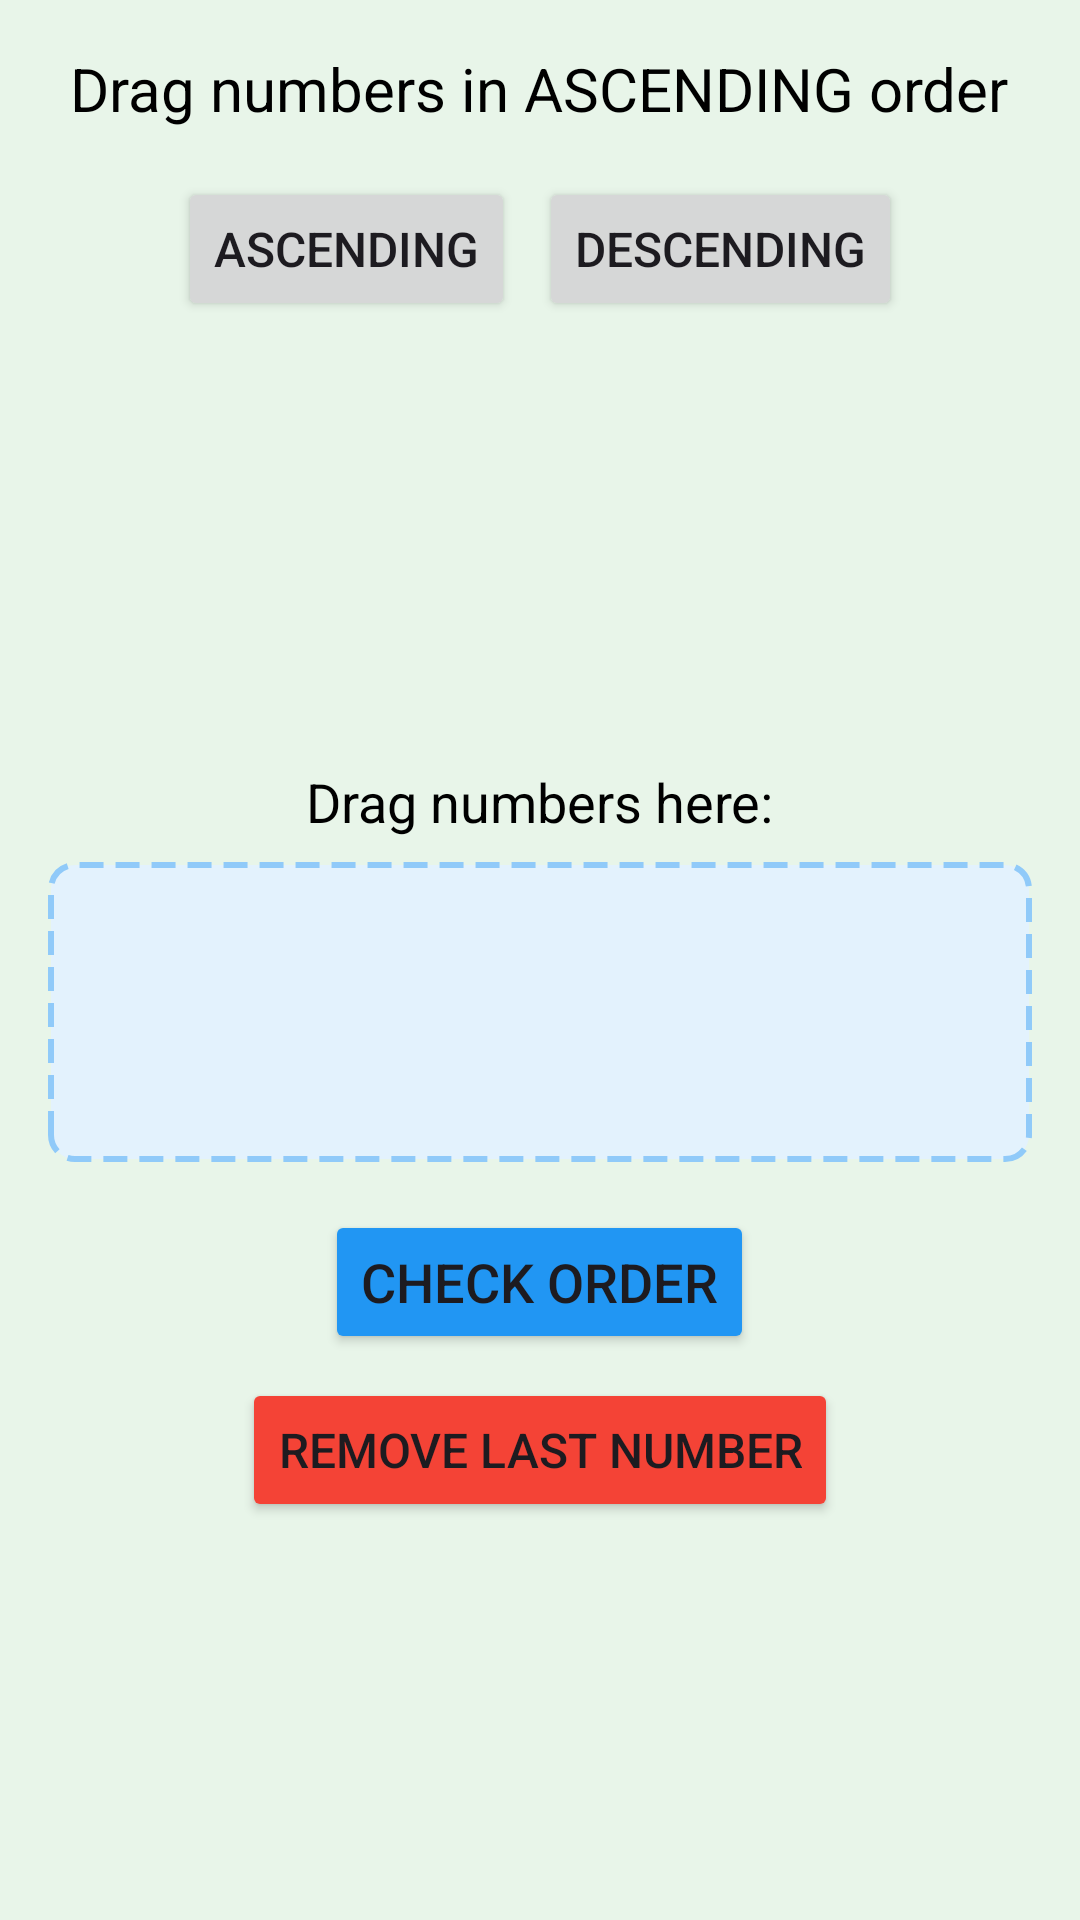

Android layout source for this screen:
<!-- AndroidManifest.xml: application theme Theme.MathPlay -->
<!-- res/layout/activity_order.xml -->
<?xml version="1.0" encoding="utf-8"?>
<LinearLayout xmlns:android="http://schemas.android.com/apk/res/android"
    android:layout_width="match_parent"
    android:layout_height="match_parent"
    android:orientation="vertical"
    android:padding="16dp"
    android:background="@color/light_green_bg">

    <TextView
        android:id="@+id/instruction"
        android:layout_width="wrap_content"
        android:layout_height="wrap_content"
        android:text="Drag numbers in ASCENDING order"
        android:textSize="20sp"
        android:textColor="@color/black"
        android:layout_gravity="center_horizontal"
        android:layout_marginBottom="16dp"/>

    <LinearLayout
        android:layout_width="match_parent"
        android:layout_height="wrap_content"
        android:orientation="horizontal"
        android:gravity="center"
        android:layout_marginBottom="16dp">

        <Button
            android:id="@+id/ascendingBtn"
            android:layout_width="wrap_content"
            android:layout_height="wrap_content"
            android:text="Ascending"
            android:textSize="16sp"
            android:layout_marginEnd="8dp"/>

        <Button
            android:id="@+id/descendingBtn"
            android:layout_width="wrap_content"
            android:layout_height="wrap_content"
            android:text="Descending"
            android:textSize="16sp"/>
    </LinearLayout>

    <LinearLayout
        android:id="@+id/numbersContainer"
        android:layout_width="match_parent"
        android:layout_height="wrap_content"
        android:orientation="horizontal"
        android:gravity="center"
        android:layout_marginBottom="32dp"
        android:minHeight="100dp"
        android:background="@drawable/container_bg"/>

    <TextView
        android:layout_width="wrap_content"
        android:layout_height="wrap_content"
        android:text="Drag numbers here:"
        android:textSize="18sp"
        android:textColor="@color/black"
        android:layout_gravity="center_horizontal"
        android:layout_marginBottom="8dp"/>

    <LinearLayout
        android:id="@+id/dropArea"
        android:layout_width="match_parent"
        android:layout_height="wrap_content"
        android:orientation="horizontal"
        android:gravity="center"
        android:minHeight="100dp"
        android:background="@drawable/drop_bg"
        android:onClick="onDragNumber"/>

    <Button
        android:id="@+id/checkBtn"
        android:layout_width="wrap_content"
        android:layout_height="wrap_content"
        android:text="Check Order"
        android:textSize="18sp"
        android:layout_gravity="center_horizontal"
        android:layout_marginTop="16dp"
        android:backgroundTint="@color/blue"/>

    
    <Button
        android:id="@+id/removeBtn"
        android:layout_width="wrap_content"
        android:layout_height="wrap_content"
        android:text="Remove Last Number"
        android:textSize="16sp"
        android:layout_gravity="center_horizontal"
        android:layout_marginTop="8dp"
        android:backgroundTint="@color/red"/>

</LinearLayout>
<!-- resources referenced by this layout -->
<resources>
  <color name="black">#FF000000</color>
  <color name="blue">#2196F3</color>
  <color name="light_green_bg">#E8F5E9</color>
  <color name="red">#F44336</color>
  <!-- drawable drop_bg (drawable) -->
  <shape xmlns:android="http://schemas.android.com/apk/res/android"
      android:shape="rectangle">
      <solid android:color="#E3F2FD"/>
      <stroke android:width="2dp" android:color="#90CAF9" android:dashWidth="8dp" android:dashGap="4dp"/>
      <corners android:radius="8dp"/>
  </shape>
  <style name="Theme.MathPlay" parent="Base.Theme.MathPlay" />
  <style name="Base.Theme.MathPlay" parent="Theme.Material3.DayNight.NoActionBar">
          
          
      </style>
</resources>
